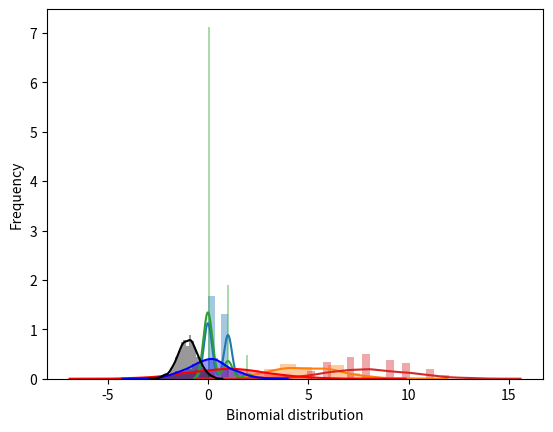

Recreate this plot in Python.
import matplotlib.pyplot as plt
import scipy.stats as scs
import seaborn as sns

# Zadanie 1

wartosci = (1, 2, 3, 4, 5, 6)
prawdopodobienstwa = (1/6, 1/6, 1/6, 1/6, 1/6, 1/6)
data = scs.rv_discrete(values=(wartosci, prawdopodobienstwa))
print('Srednia: ', data.mean())
print('Mediana: ', data.median())
print('Wariancja: ', data.var())
print('Odchylenie standardowe: ', data.std())
print('Wartosc oczekiwana: ', data.expect())

# Zadanie 2
p = 0.4
n = 12
bernoulli = scs.bernoulli.rvs(p, size=100)
binomial = scs.binom.rvs(n, p, size=100)
poisson = scs.poisson.rvs(p, size=100)

bernoulli_mean = bernoulli.mean()
bernoulli_var = bernoulli.var()
bernoulli_kur = scs.kurtosis(bernoulli)
bernoulli_skew = scs.skew(bernoulli)

binomial_mean = binomial.mean()
binomial_var = binomial.var()
binomial_kur = scs.kurtosis(binomial)
binomial_skew = scs.skew(binomial)

poisson_mean = poisson.mean()
poisson_var = poisson.var()
poisson_kur = scs.kurtosis(poisson)
poisson_skew = scs.skew(poisson)

print('Bernoulli')
print('Średnia: ', bernoulli_mean)
print('Wariancja: ', bernoulli_var)
print('Kurtoza: ', bernoulli_skew)
print('Skośność: ', bernoulli_kur)

print('Binomial')
print('Średnia: ', binomial_mean)
print('Wariancja: ', binomial_var)
print('Kurtoza: ', binomial_kur)
print('Skośność: ', binomial_skew)

print('Poisson')
print('Średnia: ', poisson_mean)
print('Wariancja: ', poisson_var)
print('Kurtoza: ', poisson_kur)
print('Skośność: ', poisson_skew)

# Zadanie 4
plot = sns.distplot(bernoulli)
plot.set(xlabel='Bernoulli distribution', ylabel='Frequency')
plt.show()

plot = sns.distplot(binomial)
plot.set(xlabel='Binomial distribution', ylabel='Frequency')
plt.show()

plot = sns.distplot(poisson)
plot.set(xlabel='Poisson distribution', ylabel='Frequency')
plt.show()

# Zadanie 4
binomial = scs.binom.rvs(n=20, p=0.4, size=1000)
plot = sns.distplot(binomial)
plot.set(xlabel='Binomial distribution', ylabel='Frequency')
plt.show()
print("Probability sum: ", scs.binom.cdf(k=20, n=20, p=0.4))

# Zadanie 5
norm = scs.norm.rvs(size = 10000, loc=0, scale=2)
print('Mean: expected 0, actual ', norm.mean())
print('Variance: expected 4, actual ', norm.var())
print('Standard deviation: expected 2, actual ', norm.std())
print('Median: expected 0, actual ', scs.norm.median(loc=0, scale=2))
print('Expected value: expected 0, actual ', scs.norm.expect(loc=0, scale=2))
print('Kurtosis: expected 0, actual ', scs.kurtosis(norm))
print('Skewness: expected 0, actual ', scs.skew(norm))

# Zadanie 6
data1 = scs.norm.rvs(size=1000, loc=1, scale=2)
data2 = scs.norm.rvs(size=1000, loc=0, scale=1)
data3 = scs.norm.rvs(size=1000, loc=-1, scale=0.5)

plot = sns.distplot(data1, color='red')
plot = sns.distplot(data2, color='blue')
plot = sns.distplot(data3, color='black')

plt.show()